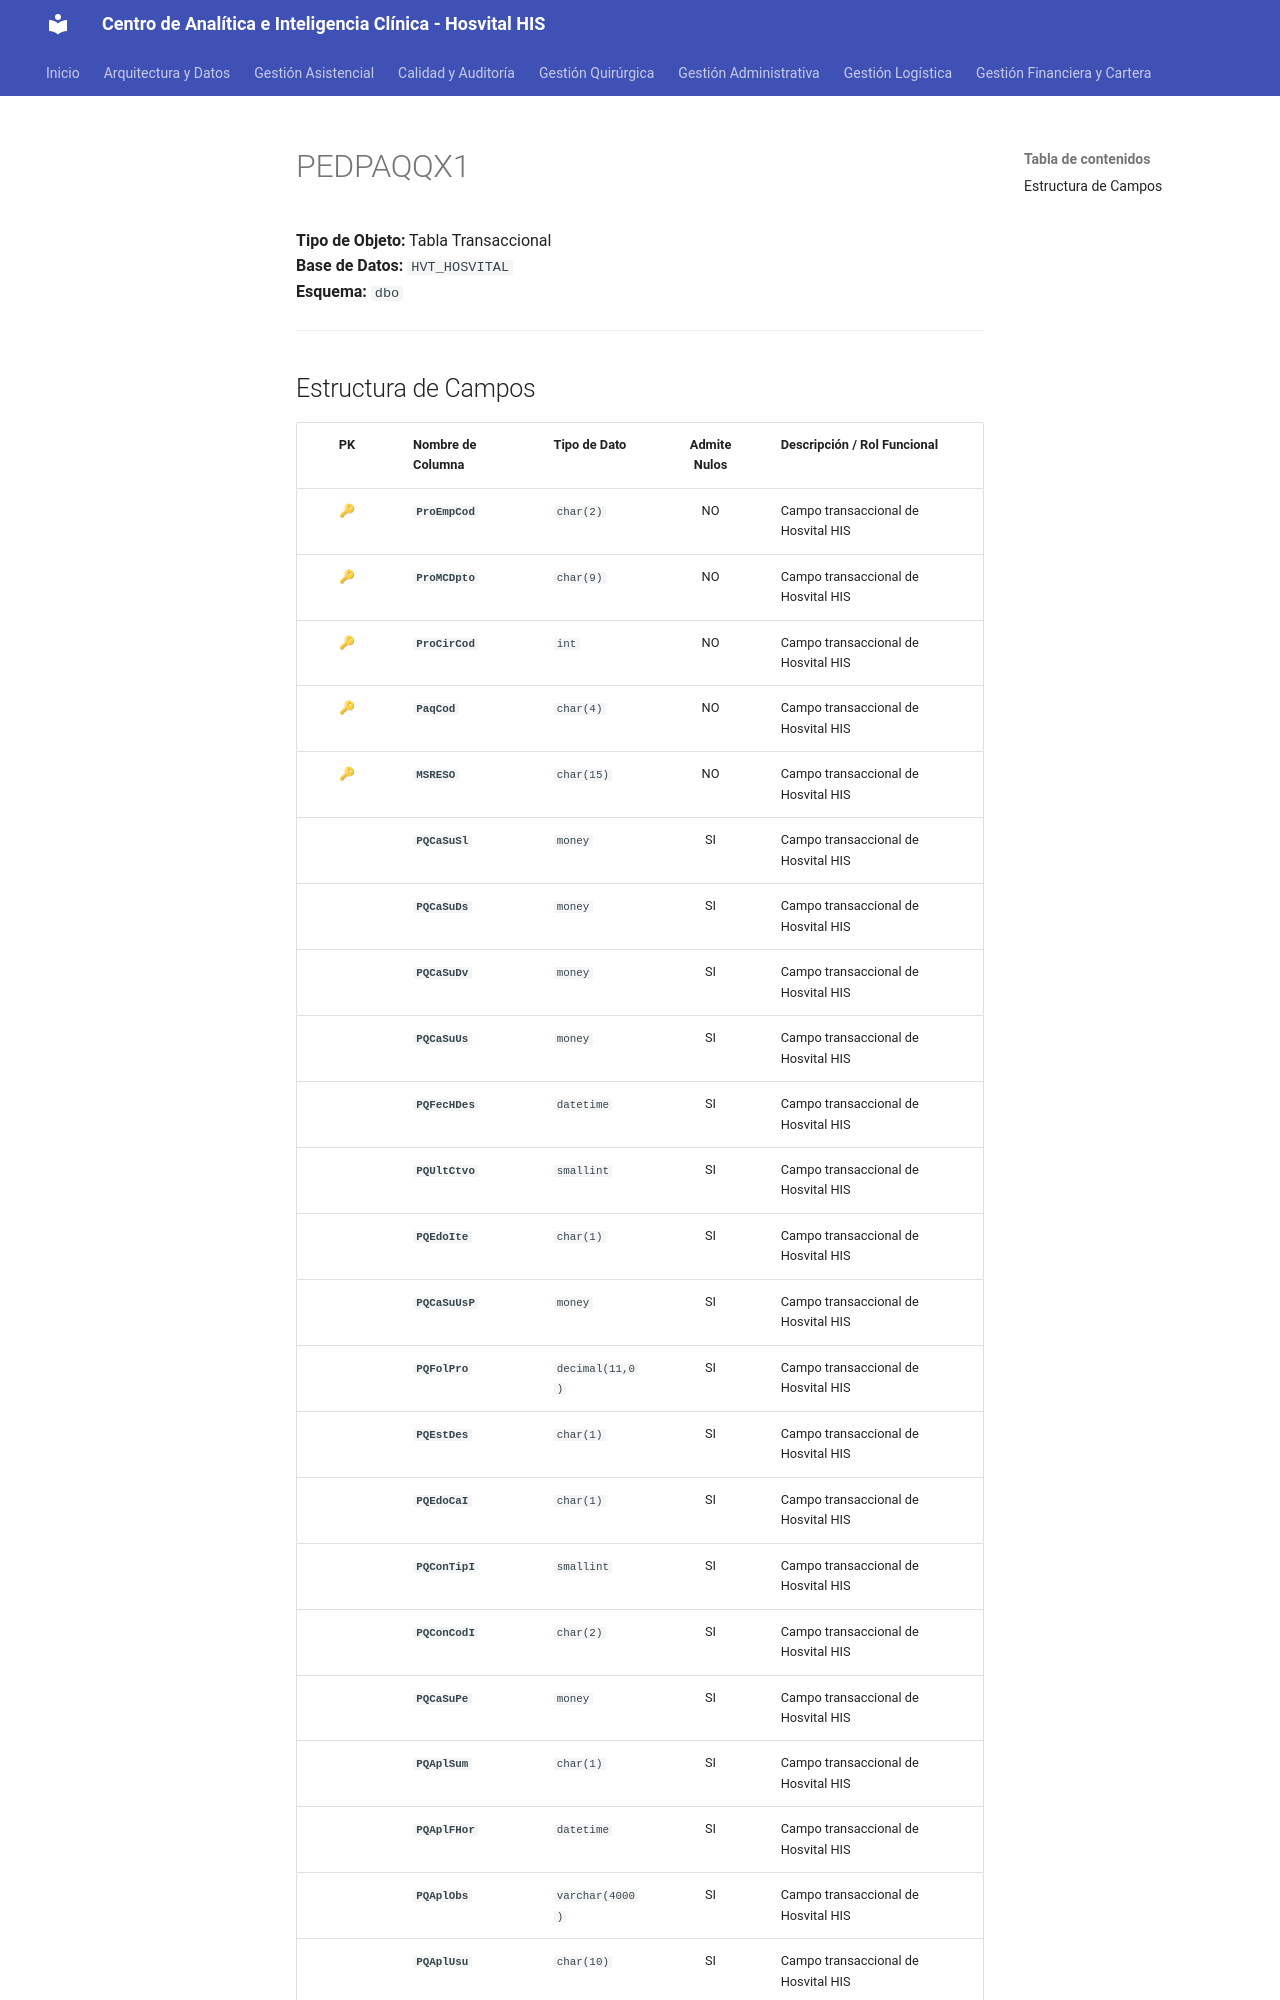

repository: SoporteSaludtech/superset-docs · page: diccionario-general/PEDPAQQX1/index.html · generator: mkdocs

# PEDPAQQX1

**Tipo de Objeto:** Tabla Transaccional  
**Base de Datos:** `HVT_HOSVITAL`  
**Esquema:** `dbo`

---

## Estructura de Campos

| PK | Nombre de Columna | Tipo de Dato | Admite Nulos | Descripción / Rol Funcional |
| :-: | :--- | :--- | :-: | :--- |
| 🔑 | **`ProEmpCod`** | `char(2)` | NO | Campo transaccional de Hosvital HIS |
| 🔑 | **`ProMCDpto`** | `char(9)` | NO | Campo transaccional de Hosvital HIS |
| 🔑 | **`ProCirCod`** | `int` | NO | Campo transaccional de Hosvital HIS |
| 🔑 | **`PaqCod`** | `char(4)` | NO | Campo transaccional de Hosvital HIS |
| 🔑 | **`MSRESO`** | `char(15)` | NO | Campo transaccional de Hosvital HIS |
|  | **`PQCaSuSl`** | `money` | SI | Campo transaccional de Hosvital HIS |
|  | **`PQCaSuDs`** | `money` | SI | Campo transaccional de Hosvital HIS |
|  | **`PQCaSuDv`** | `money` | SI | Campo transaccional de Hosvital HIS |
|  | **`PQCaSuUs`** | `money` | SI | Campo transaccional de Hosvital HIS |
|  | **`PQFecHDes`** | `datetime` | SI | Campo transaccional de Hosvital HIS |
|  | **`PQUltCtvo`** | `smallint` | SI | Campo transaccional de Hosvital HIS |
|  | **`PQEdoIte`** | `char(1)` | SI | Campo transaccional de Hosvital HIS |
|  | **`PQCaSuUsP`** | `money` | SI | Campo transaccional de Hosvital HIS |
|  | **`PQFolPro`** | `decimal(11,0)` | SI | Campo transaccional de Hosvital HIS |
|  | **`PQEstDes`** | `char(1)` | SI | Campo transaccional de Hosvital HIS |
|  | **`PQEdoCaI`** | `char(1)` | SI | Campo transaccional de Hosvital HIS |
|  | **`PQConTipI`** | `smallint` | SI | Campo transaccional de Hosvital HIS |
|  | **`PQConCodI`** | `char(2)` | SI | Campo transaccional de Hosvital HIS |
|  | **`PQCaSuPe`** | `money` | SI | Campo transaccional de Hosvital HIS |
|  | **`PQAplSum`** | `char(1)` | SI | Campo transaccional de Hosvital HIS |
|  | **`PQAplFHor`** | `datetime` | SI | Campo transaccional de Hosvital HIS |
|  | **`PQAplObs`** | `varchar(4000)` | SI | Campo transaccional de Hosvital HIS |
|  | **`PQA
